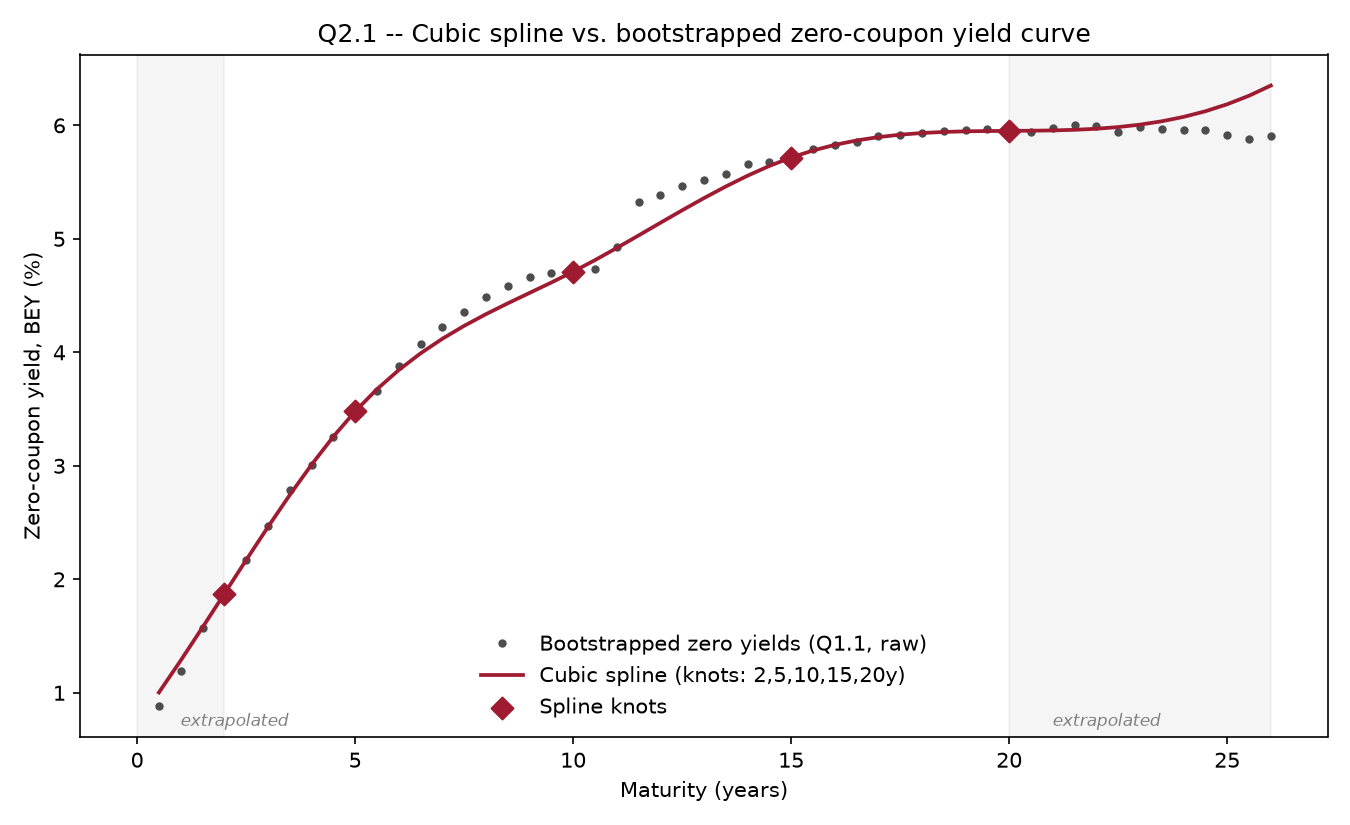

The table this chart was drawn from, first rows:
Period, Years, DiscountFactor, ZeroYield_BEY, SplineYield, InKnotRange
1, 0.5, 0.9956, 0.008819, 0.01003, False
2, 1.0, 0.9882, 0.01193, 0.01285, False
3, 1.5, 0.9767, 0.01575, 0.01576, False
4, 2.0, 0.9634, 0.01873, 0.01873, True
5, 2.5, 0.9474, 0.02174, 0.02169, True
6, 3.0, 0.929, 0.02471, 0.02461, True
7, 3.5, 0.9076, 0.0279, 0.02743, True
8, 4.0, 0.8874, 0.03008, 0.0301, True
9, 4.5, 0.8648, 0.03254, 0.03257, True
10, 5.0, 0.8416, 0.0348, 0.0348, True
11, 5.5, 0.8194, 0.03655, 0.03675, True
12, 6.0, 0.794, 0.03882, 0.03844, True
13, 6.5, 0.7693, 0.04075, 0.03991, True
14, 7.0, 0.7465, 0.0422, 0.0412, True
15, 7.5, 0.7241, 0.04352, 0.04233, True
16, 8.0, 0.7012, 0.04487, 0.04336, True
17, 8.5, 0.6801, 0.04588, 0.04432, True
18, 9.0, 0.6604, 0.04664, 0.04524, True
19, 9.5, 0.6434, 0.04696, 0.04615, True
20, 10.0, 0.6278, 0.04711, 0.04711, True
21, 10.5, 0.6117, 0.04736, 0.04812, True
22, 11.0, 0.5853, 0.04928, 0.0492, True
23, 11.5, 0.5462, 0.05329, 0.0503, True
24, 12.0, 0.5287, 0.05383, 0.05141, True
25, 12.5, 0.5098, 0.05462, 0.05252, True
26, 13.0, 0.4927, 0.0552, 0.05359, True
27, 13.5, 0.476, 0.05574, 0.05461, True
28, 14.0, 0.4576, 0.05663, 0.05556, True
29, 14.5, 0.4443, 0.05674, 0.05642, True
30, 15.0, 0.4294, 0.05717, 0.05717, True
31, 15.5, 0.4129, 0.0579, 0.05778, True
32, 16.0, 0.3987, 0.0583, 0.05828, True
33, 16.5, 0.3862, 0.0585, 0.05867, True
34, 17.0, 0.372, 0.05902, 0.05896, True
35, 17.5, 0.3605, 0.05916, 0.05918, True
36, 18.0, 0.3493, 0.0593, 0.05933, True
37, 18.5, 0.3381, 0.05949, 0.05942, True
38, 19.0, 0.3279, 0.05956, 0.05947, True
39, 19.5, 0.3178, 0.05966, 0.0595, True
40, 20.0, 0.3095, 0.05951, 0.05951, True
41, 20.5, 0.3012, 0.0594, 0.05953, False
42, 21.0, 0.2902, 0.05979, 0.05955, False
43, 21.5, 0.2805, 0.06002, 0.05961, False
44, 22.0, 0.2726, 0.05996, 0.0597, False
45, 22.5, 0.2676, 0.05946, 0.05985, False
46, 23.0, 0.2578, 0.05982, 0.06006, False
47, 23.5, 0.2513, 0.05965, 0.06036, False
48, 24.0, 0.2442, 0.0596, 0.06075, False
49, 24.5, 0.2374, 0.05956, 0.06124, False
50, 25.0, 0.233, 0.05913, 0.06186, False
51, 25.5, 0.2282, 0.05878, 0.06261, False
52, 26.0, 0.2202, 0.05905, 0.06351, False
